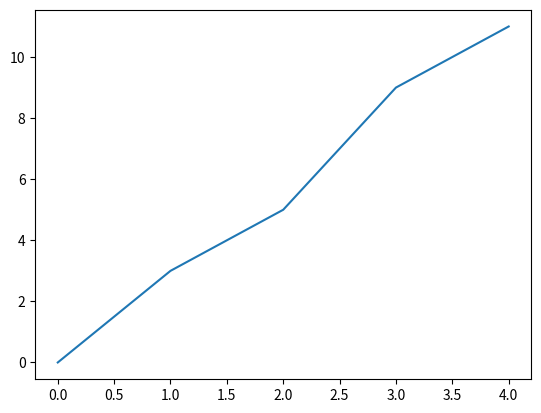

Here is the Python script that generated this plot:
import matplotlib.pyplot as plt

plt.plot([0, 1, 2, 3, 4], [0, 3, 5, 9, 11])

def save_avg_graph(episodes,averages):
    plt.plot(episodes,averages)
    plt.xlabel('Episode Number')
    plt.ylabel('Average Reward')
    plt.savefig(f'Images/Episode{episodes[len(episodes)-1]}.png')